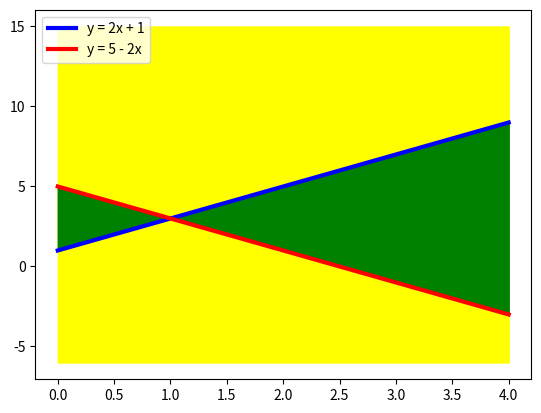

This figure's Python source:
import matplotlib.pyplot as plt
import numpy as np


x = np.arange(0, 5)
y1 = 2 * x + 1
y2 = -2 * x + 5
fig, ax = plt.subplots()

ax.plot(x, y1, color='blue', label='y = 2x + 1', lw=3)
ax.plot(x, y2, color='red', label='y = 5 - 2x', lw=3)
ax.fill_between(x, y2, 9 + y2 + y1, color='yellow')
ax.fill_between(x, y2, 0 - y1 - y2, color='yellow')
ax.fill_between(x, y1, y2, color='green')
ax.legend(loc='upper left')
plt.show()
